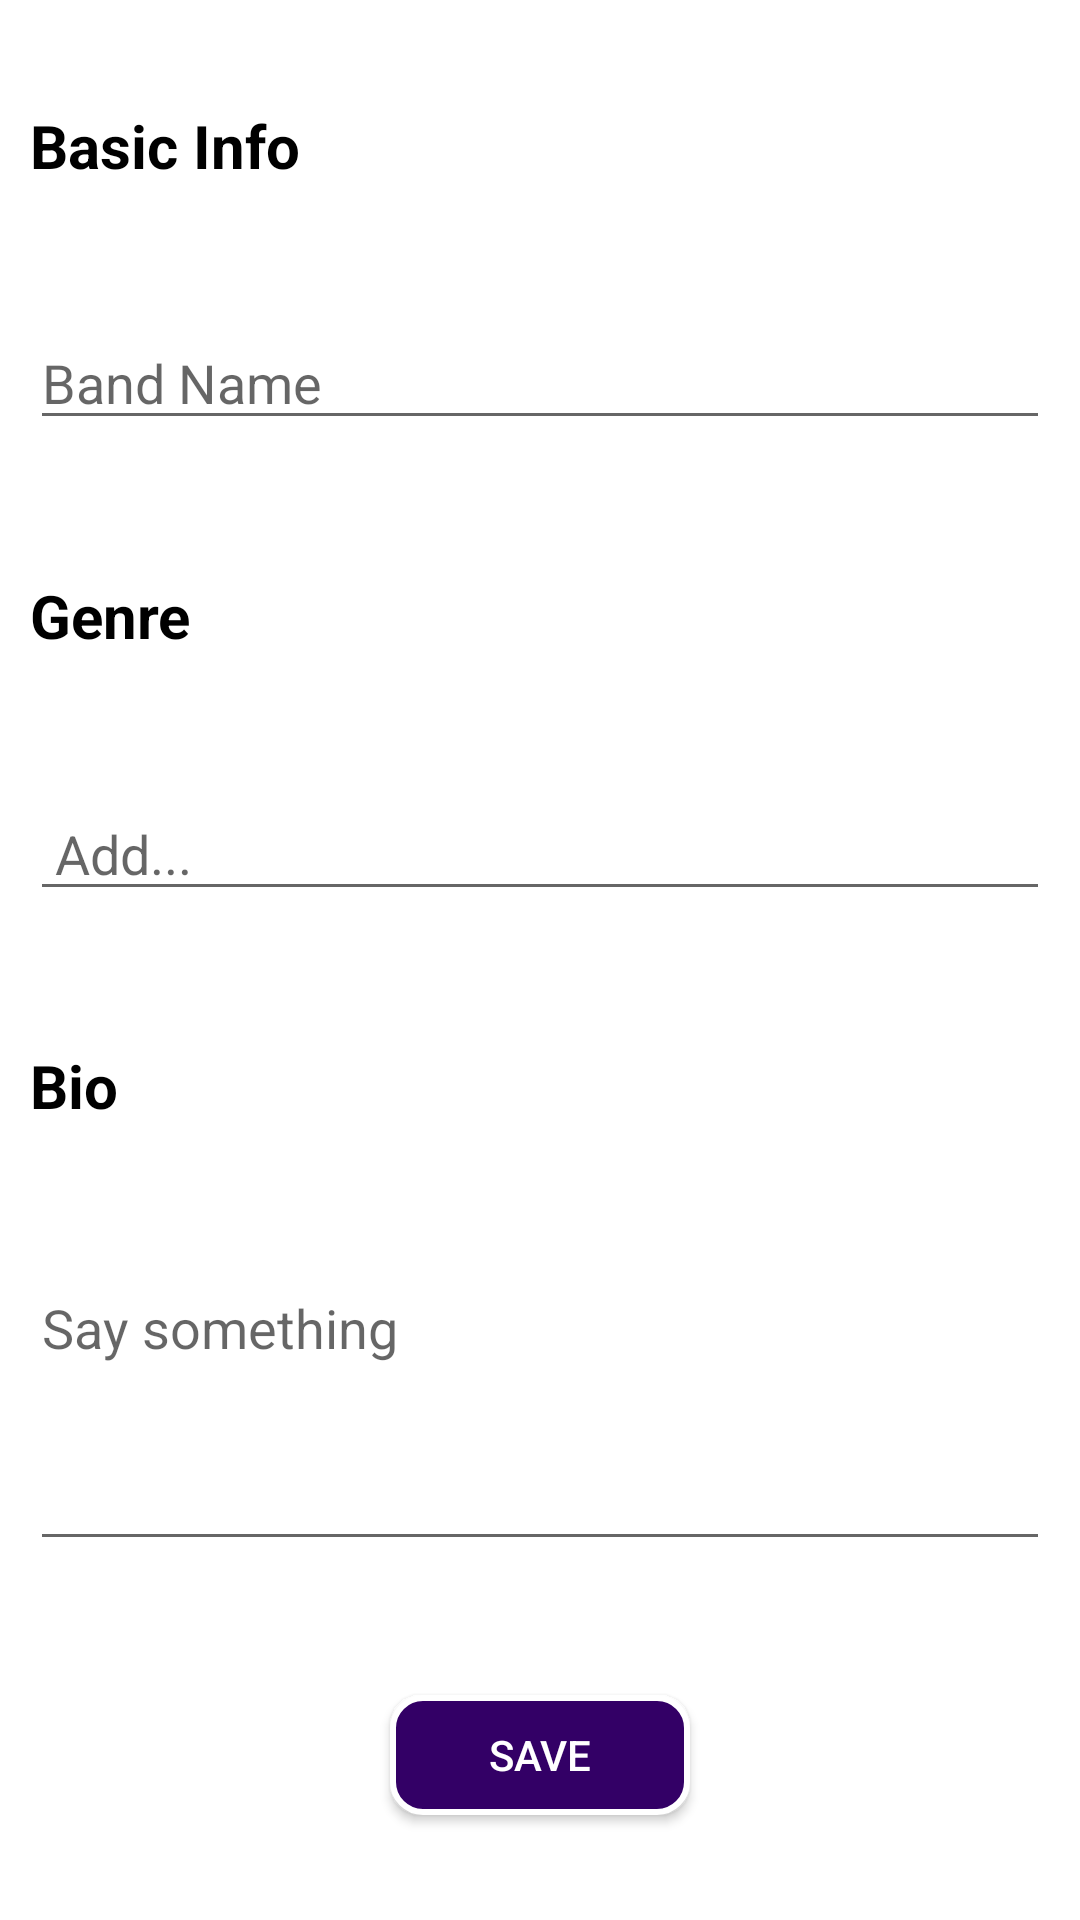

Android layout source for this screen:
<!-- AndroidManifest.xml: application theme AppTheme -->
<!-- res/layout/activity_band_info.xml -->
<?xml version="1.0" encoding="utf-8"?>
<android.support.constraint.ConstraintLayout xmlns:android="http://schemas.android.com/apk/res/android"
    xmlns:app="http://schemas.android.com/apk/res-auto"
    xmlns:tools="http://schemas.android.com/tools"
    android:layout_width="match_parent"
    android:layout_height="match_parent"
    tools:context="com.example.example.jamr_v2.MyInfoActivity"
    android:background="@color/white">

    <TextView
        android:id="@+id/BasicInfoText"
        android:layout_width="match_parent"
        android:layout_height="wrap_content"
        android:layout_margin="10dp"
        android:text="Basic Info"
        android:textColor="@color/black"
        android:textSize="20dp"
        android:textStyle="bold"
        app:layout_constraintBottom_toTopOf="@+id/editText_name_band"
        app:layout_constraintEnd_toEndOf="parent"
        app:layout_constraintStart_toStartOf="parent"
        app:layout_constraintTop_toTopOf="parent" />

    <EditText
        android:id="@+id/editText_name_band"
        android:layout_width="match_parent"
        android:layout_height="40dp"
        android:layout_margin="10dp"
        android:hint="Band Name"
        android:inputType="text"
        app:layout_constraintBottom_toTopOf="@+id/text_Genre"
        app:layout_constraintEnd_toEndOf="parent"
        app:layout_constraintHorizontal_bias="0.0"
        app:layout_constraintStart_toStartOf="parent"
        app:layout_constraintTop_toBottomOf="@+id/BasicInfoText" />

    <TextView
        android:id="@+id/text_Genre"
        android:layout_width="match_parent"
        android:layout_height="wrap_content"
        android:layout_margin="10dp"
        android:text="Genre"
        android:textColor="@color/black"
        android:textSize="20dp"
        android:textStyle="bold"
        android:onClick="selectGenreBand"
        app:layout_constraintBottom_toTopOf="@+id/multiComplete_genre_band"
        app:layout_constraintEnd_toEndOf="parent"
        app:layout_constraintStart_toStartOf="parent"
        app:layout_constraintTop_toBottomOf="@+id/editText_name_band" />

    <EditText
        android:id="@+id/multiComplete_genre_band"
        android:layout_width="match_parent"
        android:layout_height="40dp"
        android:layout_margin="10dp"
        android:isScrollContainer="true"
        android:inputType="none"
        android:hint=" Add..."
        android:onClick="selectGenreBand"
        android:focusable="false"
        app:layout_constraintBottom_toTopOf="@+id/BioText"
        app:layout_constraintEnd_toEndOf="parent"
        app:layout_constraintStart_toStartOf="parent"
        app:layout_constraintTop_toBottomOf="@+id/text_Genre" />

    <TextView
        android:id="@+id/BioText"
        android:layout_width="match_parent"
        android:layout_height="wrap_content"
        android:layout_margin="10dp"
        android:text="Bio"
        android:textColor="@color/black"
        android:textSize="20dp"
        android:textStyle="bold"
        app:layout_constraintBottom_toTopOf="@+id/editText_bio_band"
        app:layout_constraintEnd_toEndOf="parent"
        app:layout_constraintHorizontal_bias="0.0"
        app:layout_constraintStart_toStartOf="parent"
        app:layout_constraintTop_toBottomOf="@+id/multiComplete_genre_band" />

    <EditText
        android:id="@+id/editText_bio_band"
        android:layout_width="match_parent"
        android:layout_height="100dp"
        android:gravity="top"
        android:hint="Say something"
        android:layout_margin="10dp"
        android:inputType="textMultiLine"
        android:isScrollContainer="true"
        android:lines="5"
        android:maxLength="2000"
        android:textColor="@color/black"
        app:layout_constraintBottom_toTopOf="@+id/saveButtonBand"
        app:layout_constraintEnd_toEndOf="parent"
        app:layout_constraintHorizontal_bias="0.0"
        app:layout_constraintStart_toStartOf="parent"
        app:layout_constraintTop_toBottomOf="@+id/BioText" />

    <Button
        android:id="@+id/saveButtonBand"
        android:layout_width="100dp"
        android:layout_height="40dp"
        android:layout_margin="10dp"
        android:layout_centerHorizontal="true"
        android:background="@drawable/rounded_border_button"
        android:onClick="onSaveBandInfo"
        android:text="Save"
        android:textColor="#fff"
        app:layout_constraintBottom_toBottomOf="parent"
        app:layout_constraintEnd_toEndOf="parent"
        app:layout_constraintStart_toStartOf="parent"
        app:layout_constraintTop_toBottomOf="@+id/editText_bio_band" />

</android.support.constraint.ConstraintLayout>
<!-- resources referenced by this layout -->
<resources>
  <color name="black">#000000</color>
  <color name="white">#FFFFFF</color>
  <!-- drawable rounded_border_button (drawable) -->
  <?xml version="1.0" encoding="utf-8"?>
  <selector xmlns:android="http://schemas.android.com/apk/res/android">
      <item>
          <shape android:shape="rectangle">
              <solid android:color="#330066"/>
              <corners android:radius="10dp" />
              <stroke
                  android:width="2dp"
                  android:color="#FFF"
                  />
          </shape>
      </item>
  </selector>
  <style name="AppTheme" parent="Theme.AppCompat.Light.NoActionBar">
          
          <item name="colorPrimary">@color/colorPrimary</item>
          <item name="colorPrimaryDark">@color/colorPrimaryDark</item>
          <item name="colorAccent">@color/colorAccent</item>
      </style>
  <color name="colorPrimary">#000</color>
  <color name="colorPrimaryDark">#000</color>
  <color name="colorAccent">#FF4081</color>
</resources>
